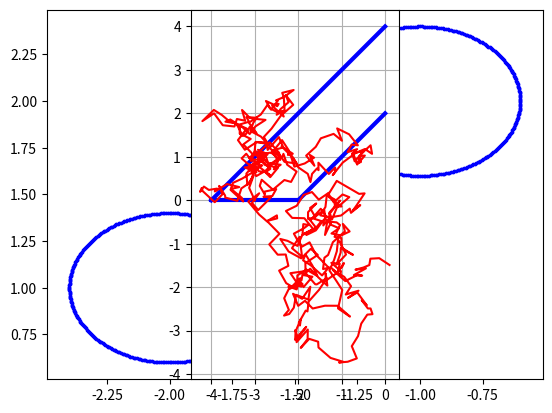

The matplotlib source for this figure:
import numpy as np
import matplotlib.pyplot as plt
import random as rn

#Task C
Nmax = 1000

#spacial plot
Rad = 0.4
Rtheta = range(0,360)
for theta in Rtheta:
    thetar = theta * np.pi / 180
    plt.scatter(Rad*np.cos(thetar)-1,Rad*np.sin(thetar)+2,s=3,c='b')
    plt.scatter(Rad*np.cos(thetar)-2,Rad*np.sin(thetar)+1,s=3,c='b')
plt.axes().set_aspect('equal')  
bx = np.arange(-4,0.1,0.1)
by = bx + 4
plt.plot(bx,by,linewidth=3,c='b')
bx = np.arange(-2,0.1,0.1)
by = bx + 2
plt.plot(bx,by,linewidth=3,c='b')
plt.plot([-4,-2],[0,0],linewidth=3,c='b')
plt.grid()

ant = (-3,0)
path = [(-3,0)]
N = 0

while ant[0] < 0 and N < 1000:
    dx = rn.random()*0.6-0.3
    dy = rn.random()*0.6-0.3
    new = (ant[0]+dx, ant[1]+dy)
    path.append(new)
    N += 1
    if new[1]>0 or new[0]+2<new[1]<new[0]+4 or (new[0]+1)**2+(new[1]-2)**2>Rad**2 or (new[0]+2)**2+(new[1]-1)**2>Rad**2:
        ant = new


plt.plot([i[0] for i in path],[i[1] for i in path],c='r')
plt.show()